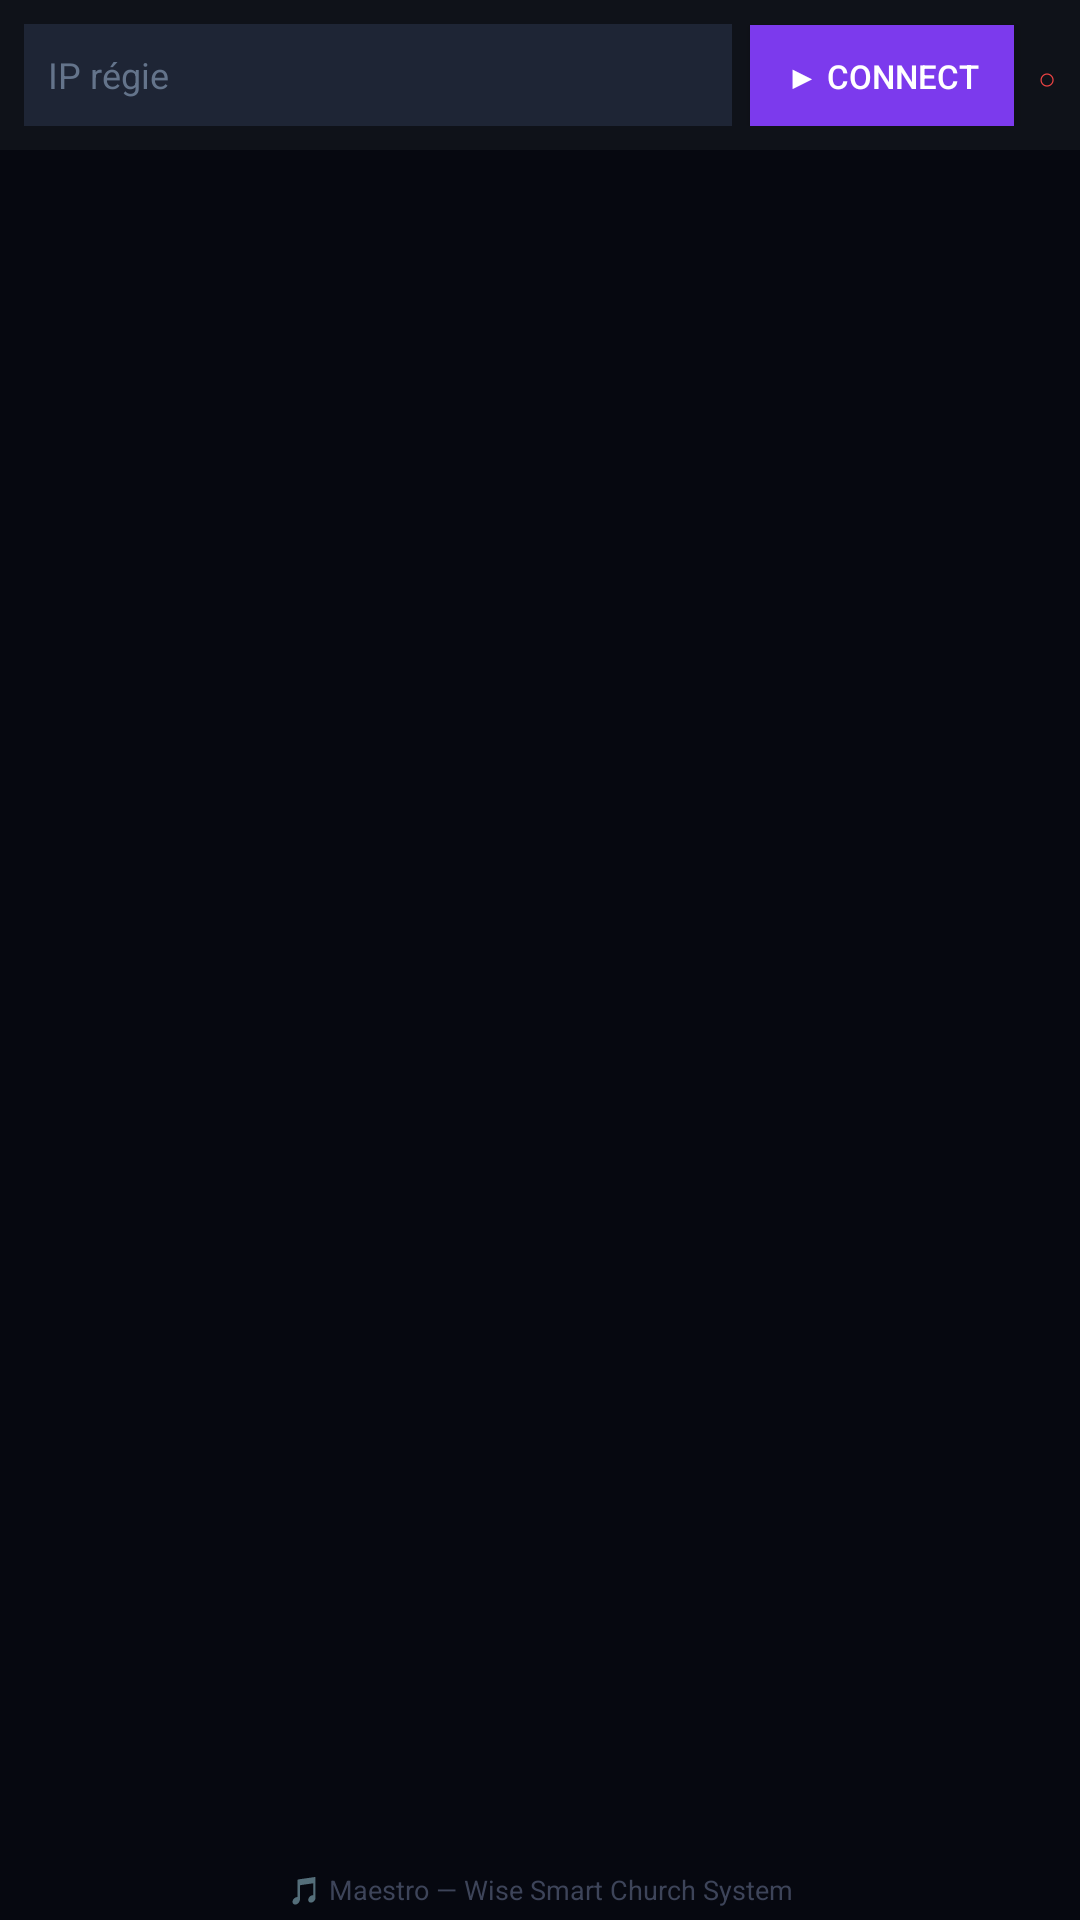

Android layout source for this screen:
<!-- AndroidManifest.xml: application theme Theme.WiseSmartChurch -->
<!-- res/layout/activity_remote_maestro.xml -->
<?xml version="1.0" encoding="utf-8"?>
<LinearLayout xmlns:android="http://schemas.android.com/apk/res/android"
    android:layout_width="match_parent" android:layout_height="match_parent"
    android:background="#060810" android:orientation="vertical">
    <LinearLayout android:layout_width="match_parent" android:layout_height="wrap_content"
        android:orientation="horizontal" android:padding="8dp" android:background="#0F1219">
        <EditText android:id="@+id/et_maestro_ip"
            android:layout_width="0dp" android:layout_height="34dp" android:layout_weight="1"
            android:hint="IP régie" android:textSize="12sp" android:textColor="#E2E8F0"
            android:textColorHint="#64748B" android:background="#1E2535" android:paddingStart="8dp" android:inputType="phone"/>
        <Button android:id="@+id/btn_maestro_connect"
            android:layout_width="wrap_content" android:layout_height="34dp"
            android:text="▶ Connect" android:textSize="11sp" android:background="#7C3AED"
            android:textColor="#FFFFFF" android:layout_marginStart="6dp" android:paddingStart="10dp" android:paddingEnd="10dp"/>
        <TextView android:id="@+id/tv_maestro_conn"
            android:layout_width="wrap_content" android:layout_height="wrap_content"
            android:text="○" android:textSize="10sp" android:textColor="#EF4444"
            android:layout_marginStart="8dp" android:gravity="center_vertical"/>
    </LinearLayout>
    <LinearLayout android:layout_width="match_parent" android:layout_height="0dp"
        android:layout_weight="1" android:orientation="vertical" android:gravity="center" android:padding="20dp">
        <TextView android:id="@+id/tv_maestro_label"
            android:layout_width="match_parent" android:layout_height="wrap_content"
            android:textSize="14sp" android:textColor="#7C3AED" android:gravity="center"
            android:letterSpacing="0.08" android:layout_marginBottom="12dp"/>
        <TextView android:id="@+id/tv_maestro_lyric"
            android:layout_width="match_parent" android:layout_height="wrap_content"
            android:textSize="28sp" android:textColor="#FFFFFF" android:gravity="center"
            android:lineSpacingMultiplier="1.5" android:textStyle="bold"/>
    </LinearLayout>
    <TextView android:layout_width="match_parent" android:layout_height="wrap_content"
        android:padding="4dp" android:text="🎵 Maestro — Wise Smart Church System"
        android:textSize="9sp" android:textColor="#3D4459" android:gravity="center"/>
</LinearLayout>
<!-- resources referenced by this layout -->
<resources>
  <style name="Theme.WiseSmartChurch" parent="Theme.MaterialComponents.DayNight.NoActionBar">
          <item name="colorPrimary">@color/gold</item>
          <item name="colorPrimaryVariant">@color/blue_deep</item>
          <item name="colorOnPrimary">@color/wsc_black</item>
          <item name="colorSurface">@color/bg_dark2</item>
          <item name="colorOnSurface">@color/text_primary</item>
          <item name="android:windowBackground">@color/bg_dark</item>
          <item name="android:textColor">@color/text_primary</item>
          <item name="android:statusBarColor">@color/bg_dark</item>
          <item name="android:navigationBarColor">@color/bg_dark</item>
      </style>
  <color name="gold">#F0C040</color>
  <color name="blue_deep">#1E3A5F</color>
  <color name="wsc_black">#FF000000</color>
  <color name="bg_dark2">#0F1219</color>
  <color name="text_primary">#E2E8F0</color>
  <color name="bg_dark">#080A0F</color>
</resources>
